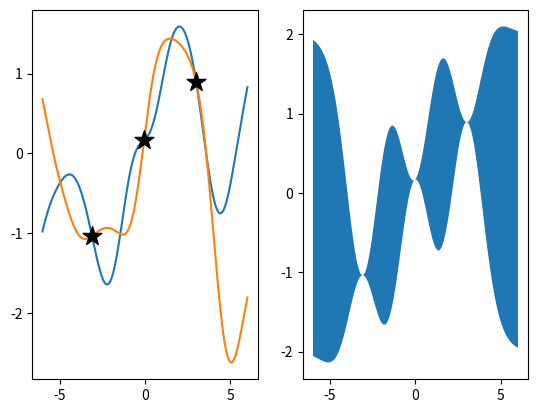

Write Python code to recreate this figure.
import numpy as np
import matplotlib.pyplot as plt
from scipy.spatial.distance import cdist


# Radial Basis Function / Gaussian
def rbf_kernel(x1, x2, varSigma, lengthscale):
    if x2 is None:
        d = cdist(x1, x1)
    else:
        d = cdist(x1, x2)
    K = varSigma * np.exp(-np.power(d, 2) / lengthscale)
    return K

def lin_kernel(x1, x2, varSigma):
    if x2 is None:
        return varSigma*x1.dot(x1.T)
    else:
        return varSigma*x1.dot(x2.T)

def white_kernel(x1, x2, varSigma):
    if x2 is None:
        return varSigma*np.eye(x1.shape[0])
    else:
        return np.zeros(x1.shape[0], x2.shape[0])

def periodic_kernel(x1, x2, varSigma, period, lenthScale):
    if x2 is None:
        d = cdist(x1, x1)
    else:
        d = cdist(x1, x2)
    return varSigma*np.exp(-(2*np.sin((np.pi/period)*np.sqrt(d))**2)/lenthScale**2)

# Each fi (output of function f(xi)) is a random variable which
# is normally distributed N(0, exponentiated quadratic kernal function defined above)

# X data, also the index set for the marginal of the Gaussian Process
x = np.linspace(-6, 6, 200).reshape(-1, 1)

# Covariance matrix for the indexed subset of the Gaussian Process
rbfCov = rbf_kernel(x, None, 1.0, 2.0)
linCov = lin_kernel(x, None, 1.0)
whCov = white_kernel(x, None, 1.0)
perCov = periodic_kernel(x, None, 1.0, 1, 2.0)

# # Mean vector set to 0
# mu = np.zeros(x.shape[0])
# print("size of mu is: ", mu.shape)
# print("size of cov is: ", rbfCov.shape)

# fig = plt.figure()
# ax1 = fig.add_subplot(221)
# ax2 = fig.add_subplot(222)
# ax3 = fig.add_subplot(223)
# ax4 = fig.add_subplot(224)


# # PLOTTING OUR PRIOR
# # get 20 samples from the Gaussian Distribution
# f = np.random.multivariate_normal(mu, rbfCov, 20)
# print("size of f is: ", f.shape)
# ax1.plot(x, f.T)

# f = np.random.multivariate_normal(mu, linCov, 20)
# ax2.plot(x, f.T)

# f = np.random.multivariate_normal(mu, whCov, 20)
# ax3.plot(x, f.T)

# f = np.random.multivariate_normal(mu, perCov, 20)
# ax4.plot(x, f.T)

# plt.show()


####### Compute the posterior
def compute_gp_posterior(x1, y1, xStar, lengthScale, varSigma, noise):
    # Computing the combined/joined kernal that includes:
    #       1. k(x1,x1) .. k(x1,xn)
    #       2. k(x1,x*1) .. k(x1, x*n)
    #       3. k(x*1, x*1) .. k(x*1, x*n)

    # the subset containing only x's
    k_xx = rbf_kernel(x1, None, varSigma, lengthScale) + noise*np.eye(x1.shape[0])     

    # the subset containing both x's and x*'s     
    k_starX = rbf_kernel(xStar, x1, varSigma, lengthScale) 

    # the subset containing only x*'s         
    k_starstar = rbf_kernel(xStar, xStar, varSigma, lengthScale)


    # Compute the mean and var using the formulas we computed for GP
    mu = k_starX.dot(np.linalg.inv(k_xx)).dot(y1)
    var = k_starstar - k_starX.dot(np.linalg.inv(k_xx)).dot(k_starX.T)

    return mu.reshape(500), var


data_samples = 3
function_samples = 2
x = np.linspace(-3.1, 3, data_samples)
y = np.sin(2*np.pi/x) + x*0.1 + 0.3*np.random.randn(x.shape[0])

x = np.reshape(x, (-1, 1))
y = np.reshape(y, (-1, 1))

error_var = 0

# x_star are the values for the fuctions we want (lines)
x_star = np.linspace(-6, 6, 500).reshape(-1, 1)

# Now compute the function space (GP)
mu_star, var_star = compute_gp_posterior(x, y, x_star, 3.0, 2.0, noise=error_var)
fstar = np.random.multivariate_normal(mu_star, var_star, function_samples)

gpFig = plt.figure()

# Display the GP
axGP = gpFig.add_subplot(121)
axGP.plot(x_star, fstar.T)
axGP.scatter(x, y, 200, 'k', '*', zorder=5)

# Display covariance
axCov = gpFig.add_subplot(122)
va = var_star.diagonal()
axCov.fill_between(x_star[:,0], (mu_star - va), (mu_star + va))

plt.show()


























